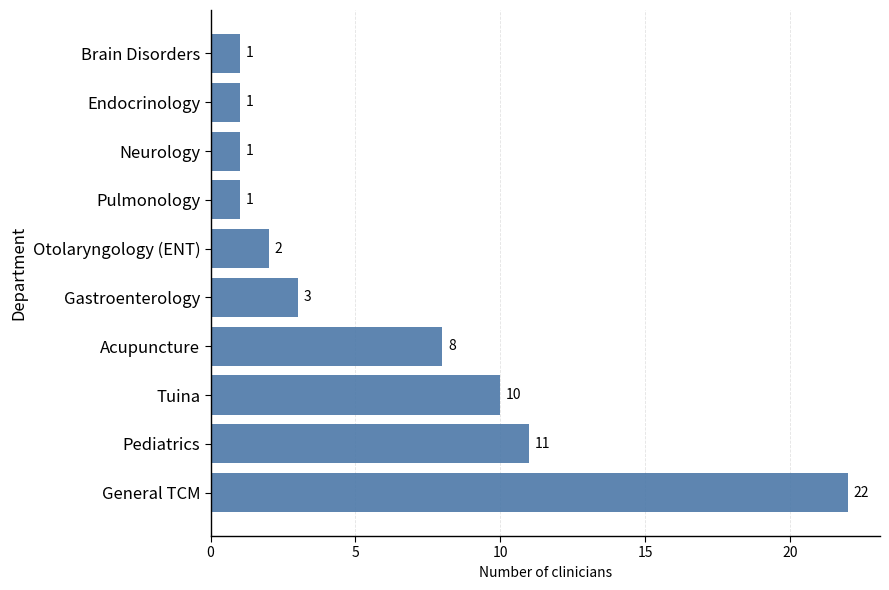

This chart was generated by the following Python code:
import matplotlib.pyplot as plt

# ======================
# 1) 数据（最后一类为 Brain Disorders）
# ======================
departments = [
    "General TCM",
    "Pediatrics",
    "Tuina",
    "Acupuncture",
    "Gastroenterology",
    "Otolaryngology (ENT)",
    "Endocrinology",
    "Neurology",
    "Pulmonology",
    "Brain Disorders",
]
counts = [22, 11, 10, 8, 3, 2, 1, 1, 1, 1]

# ======================
# 2) 按人数从大到小排序（保持部门与人数对应）
# ======================
pairs = sorted(zip(counts, departments), reverse=True)
sorted_counts, sorted_departments = zip(*pairs)

# ======================
# 3) 作图（Nature-like 极简风格）
# ======================
plt.figure(figsize=(9, 6))

# 单色低饱和蓝（与前图一致）
bar_color = "#4C78A8"
bars = plt.barh(sorted_departments, sorted_counts, color=bar_color, alpha=0.9)

# 在条形末端标注人数
for bar, c in zip(bars, sorted_counts):
    plt.text(c + 0.2, bar.get_y() + bar.get_height()/2,
             f"{c}", va="center", fontsize=10)

# 轴标签（无标题）
plt.xlabel("Number of clinicians", fontsize=10)
plt.ylabel("Department", fontsize=12)
plt.yticks(fontsize=12)

# 轴与网格的细节（去掉上/右脊，横向虚线网格）
ax = plt.gca()
ax.tick_params(axis="both", which="both", direction="out", length=4, width=0.8)
for spine in ["top", "right"]:
    ax.spines[spine].set_visible(False)
for spine in ["left", "bottom"]:
    ax.spines[spine].set_linewidth(1.0)
ax.xaxis.grid(True, linestyle="--", linewidth=0.6, alpha=0.35)
ax.set_axisbelow(True)

plt.tight_layout()

# ======================
# 4) 导出文件
# ======================
# 矢量图（论文友好）
svg_path = "department_distribution_brain_disorders_clinicians.svg"
plt.savefig(svg_path, format="svg")

# 如需位图（可选）
# png_path = "department_distribution_brain_disorders_clinicians.png"
# plt.savefig(png_path, dpi=300)

plt.close()
print(f"Saved SVG to: {svg_path}")
# print(f"Saved PNG to: {png_path}")
